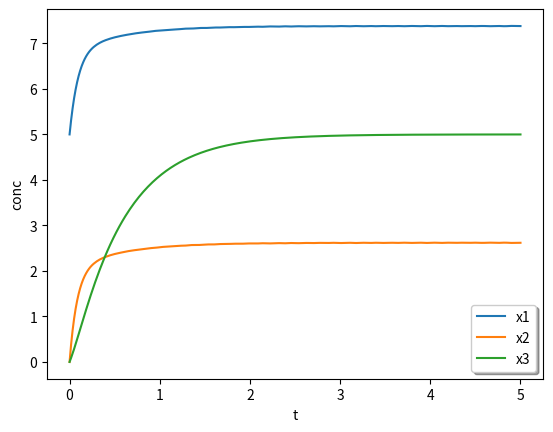

Recreate this plot in Python.
# simulation of the kinetics of a toy metabolic map 
from scipy.integrate import solve_ivp
import numpy as np
import matplotlib.pyplot as plt

# reaction constants 
k1 = 10
k2 = 10
r12 = 5
r13 = 1
r23 = 1

# initial concentrations 
x1_0 = 5
x2_0 = 0
x3_0 = 0


# initial reservoir values 
R1 = 10
R2 = 0

# initial vector
z0 = [x1_0, x2_0, x3_0]

def toydt(t, z, k1, k2, r12, r13, r23):
    # z in this case will be a vector containing x1, x2, x3, and reservoir values 
    x1, x2, x3 = z
    dx1dt = (-r12 - r13)*x1 + k1*(R1-x1) + r12*x2 + r13*x3
    dx2dt = (-r12 - r23)*x2 + k2*(R2-x2) + r12*x1 + r23*x3 
    dx3dt = r13*x1 + r23*x2 - (r13 + r23)*x3



    return [dx1dt, dx2dt, dx3dt]

tf = 5

sol = solve_ivp(toydt, [0, tf], z0, args=(k1, k2, r12, r13, r23), dense_output=True)
t = np.linspace(0, tf, 300)
z = sol.sol(t)

plt.plot(t, z.T)
plt.xlabel('t')
plt.ylabel('conc')
plt.legend(['x1', 'x2', 'x3'], shadow=True)
plt.show()


